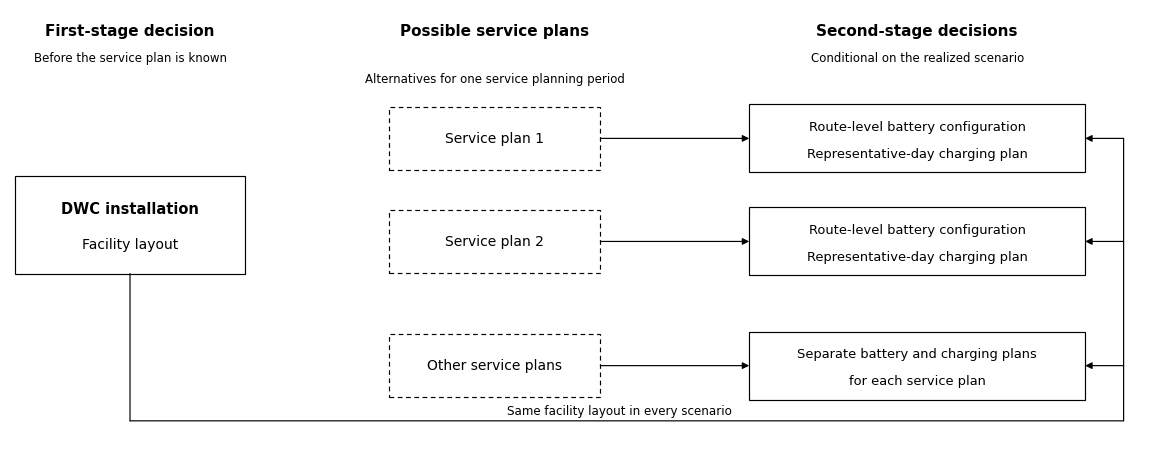

The matplotlib source for this figure: (Note: this script raises an exception after producing the figure.)
import matplotlib.pyplot as plt
from matplotlib.patches import Rectangle, FancyArrowPatch
from pathlib import Path

plt.rcParams.update({
    "font.family": "Times New Roman",
    "mathtext.fontset": "custom",
    "mathtext.rm": "Times New Roman",
    "mathtext.it": "Times New Roman:italic",
    "mathtext.bf": "Times New Roman:bold",
    "mathtext.cal": "cmsy10",
    "mathtext.fallback": "stix",
    "svg.fonttype": "none",
    "pdf.fonttype": 42,
})
fig, ax = plt.subplots(figsize=(12, 4.7))
ax.set_xlim(0, 12)
ax.set_ylim(0, 4.7)
ax.axis("off")

def box(x, y, width, height, dashed=False):
    ax.add_patch(Rectangle((x, y), width, height, facecolor="white", edgecolor="black", linewidth=0.85, linestyle=(0, (4, 3)) if dashed else "solid"))

def line(points, arrow=False):
    for start, end in zip(points, points[1:]):
        ax.add_patch(FancyArrowPatch(start, end, arrowstyle="-|>" if arrow and end == points[-1] else "-", mutation_scale=10, color="black", linewidth=0.85, shrinkA=0, shrinkB=0))

ax.text(1.25, 4.42, "First-stage decision", ha="center", fontsize=11, fontweight="bold")
ax.text(5.05, 4.42, "Possible service plans", ha="center", fontsize=11, fontweight="bold")
ax.text(9.45, 4.42, "Second-stage decisions", ha="center", fontsize=11, fontweight="bold")
ax.text(1.25, 4.13, "Before the service plan is known", ha="center", fontsize=8.5)
ax.text(9.45, 4.13, "Conditional on the realized scenario", ha="center", fontsize=8.5)

box(0.05, 1.83, 2.40, 1.06)
ax.text(1.25, 2.48, "DWC installation", ha="center", fontsize=10.5, fontweight="bold")
ax.text(1.25, 2.10, "Facility layout", ha="center", fontsize=10)

ys = [3.30, 2.18, 0.83]
labels = ["Service plan 1", "Service plan 2", "Other service plans"]
for y, label in zip(ys, labels):
    box(3.95, y - .34, 2.20, .68, dashed=True)
    ax.text(5.05, y, label, ha="center", va="center", fontsize=10)
    box(7.70, y - .37, 3.50, .74)
    first = "Separate battery and charging plans" if label == "Other service plans" else "Route-level battery configuration"
    second = "for each service plan" if label == "Other service plans" else "Representative-day charging plan"
    ax.text(9.45, y + .09, first, ha="center", fontsize=9.4)
    ax.text(9.45, y - .21, second, ha="center", fontsize=9.4)
    line([(6.15, y), (7.70, y)], arrow=True)

line([(1.25, 1.83), (1.25, 0.23), (11.60, 0.23), (11.60, 3.30)])
for y in ys:
    line([(11.60, y), (11.20, y)], arrow=True)
ax.text(6.35, .30, "Same facility layout in every scenario", ha="center", fontsize=8.6, bbox={"facecolor":"white", "edgecolor":"none", "pad":1})
ax.text(5.05, 3.91, "Alternatives for one service planning period", ha="center", fontsize=8.5)
fig.subplots_adjust(left=.025, right=.985, top=.98, bottom=.06)
out = Path(__file__).with_suffix("")
fig.savefig(out.with_suffix(".svg"), facecolor="white")
fig.savefig(out.with_suffix(".pdf"), facecolor="white")
